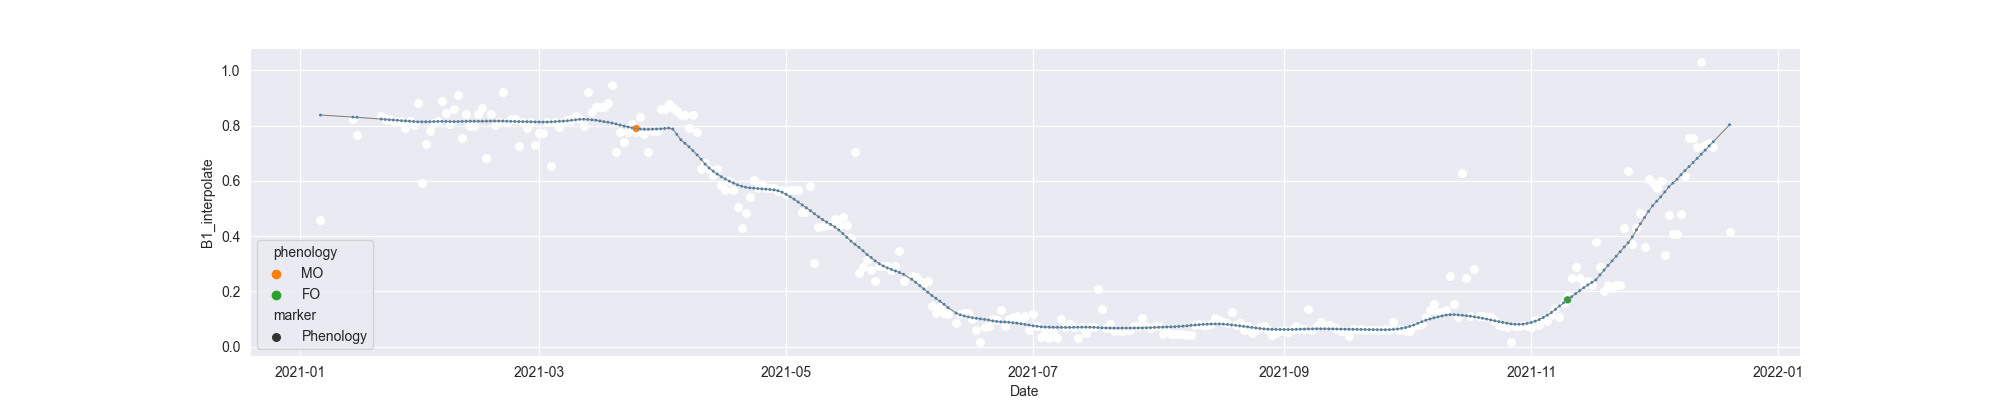

The table this chart was drawn from, first rows:
system:time_start, B1, B1_interpolate, B1_phenology
2021-01-06, 0.4593, 0.4593, 
2021-01-07, , , 
2021-01-08, , , 
2021-01-09, , , 
2021-01-10, , , 
2021-01-11, , , 
2021-01-12, , , 
2021-01-13, , , 
2021-01-14, , 0.8256, 
2021-01-15, , 0.7645, 
2021-01-16, , , 
2021-01-17, , , 
2021-01-18, , , 
2021-01-19, , , 
2021-01-20, , , 
2021-01-21, 0.8337, 0.8337, 
2021-01-22, , 0.8256, 
2021-01-23, , 0.8256, 
2021-01-24, , 0.8174, 
2021-01-25, , 0.8174, 
2021-01-26, , 0.8174, 
2021-01-27, , 0.7931, 
2021-01-28, , 0.8174, 
2021-01-29, 0.8011, 0.8011, 
2021-01-30, 0.8807, 0.8807, 
2021-01-31, 0.5918, 0.5918, 
2021-02-01, 0.7324, 0.7324, 
2021-02-02, , 0.7805, 
2021-02-03, , 0.81, 
2021-02-04, , 0.8169, 
2021-02-05, 0.8876, 0.8876, 
2021-02-06, , 0.8474, 
2021-02-07, 0.8072, 0.8072, 
2021-02-08, , 0.8591, 
2021-02-09, 0.9109, 0.9109, 
2021-02-10, 0.7549, 0.7549, 
2021-02-11, , 0.8424, 
2021-02-12, , 0.7987, 
2021-02-13, , 0.7987, 
2021-02-14, 0.8424, 0.8424, 
2021-02-15, 0.8636, 0.8636, 
2021-02-16, 0.6839, 0.6839, 
2021-02-17, , 0.8424, 
2021-02-18, , 0.8027, 
2021-02-19, , 0.8129, 
2021-02-20, 0.9216, 0.9216, 
2021-02-21, , 0.8129, 
2021-02-22, , 0.823, 
2021-02-23, , 0.823, 
2021-02-24, 0.7244, 0.7244, 
2021-02-25, , 0.8129, 
2021-02-26, , 0.7916, 
2021-02-27, , 0.8133, 
2021-02-28, , 0.7311, 
2021-03-01, , 0.7722, 
2021-03-02, , 0.7736, 
2021-03-03, 0.8133, 0.8133, 
2021-03-04, 0.6556, 0.6556, 
2021-03-05, 0.8142, 0.8142, 
2021-03-06, , 0.7943, 
... 289 more rows
